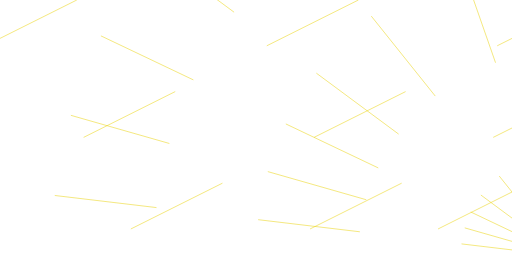
t = 0.00 s
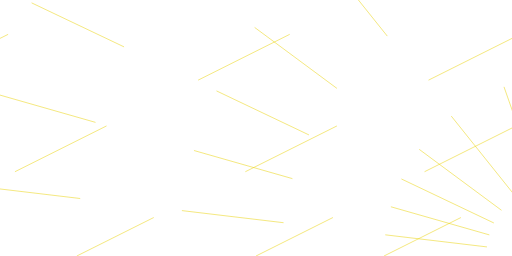
t = 2.50 s
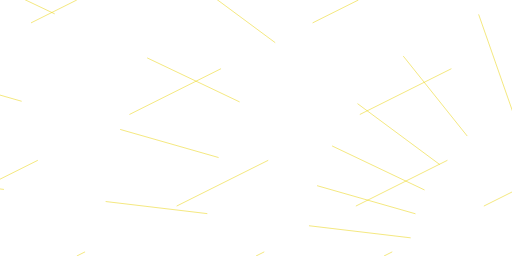
t = 5.00 s
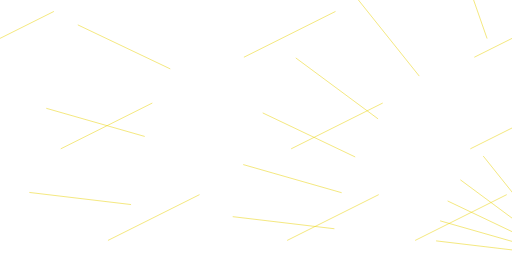
t = 7.50 s

The animated SVG that drew these frames (rendered in a browser with its animation timeline set to each time). Animation: 1 CSS @keyframes rule; one cycle of 10.00 s, repeats indefinitely.

<svg xmlns="http://www.w3.org/2000/svg" xmlns:xlink="http://www.w3.org/1999/xlink" width="1000px" height="500px" viewBox="0 0 1000 500" zoomAndPan="disable" preserveAspectRatio="none">

    <style type="text/css"><![CDATA[
		line
		{
			stroke: rgb(233, 211, 8);
			stroke-width: 1px;
			stroke-dasharray: 200px;
            animation: dash 10s linear  infinite;
			
		}
		.path {
 
}

@keyframes dash {
  to {
    stroke-dashoffset: 1000;
  }
}
		
    ]]></style>

	<line x1="1100" y1="500" x2="-1000" y2="250" />
	<line x1="1100" y1="500" x2="-1000" y2="-100" />
	<line x1="1100" y1="500" x2="-1000" y2="-500" />
	<line x1="1100" y1="500" x2="-250" y2="-500" />
	<line x1="1100" y1="500" x2="300" y2="-500" />
	<line x1="1100" y1="500" x2="750" y2="-500" />

	<line x1="1750" y1="0" x2="750" y2="500" />
	<line x1="1500" y1="0" x2="500" y2="500" />
	<line x1="1150" y1="0" x2="150" y2="500" />
	<line x1="700" y1="0" x2="-300" y2="500" />
	<line x1="150" y1="0" x2="-850" y2="500" />
    
	
</svg>
